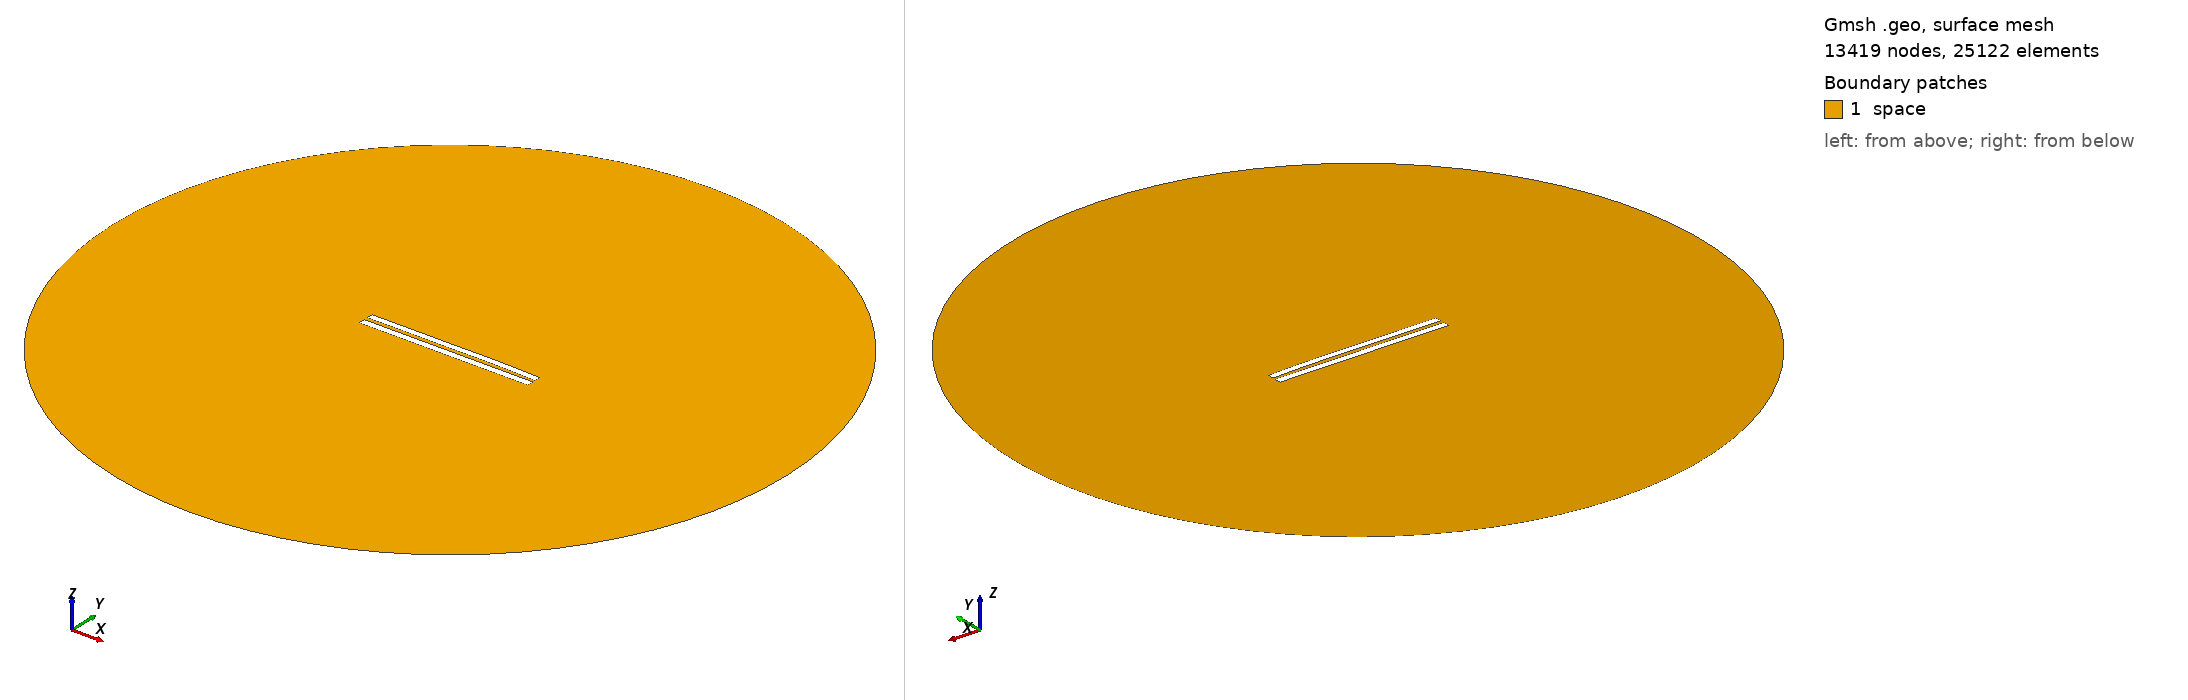

Gmsh geometry script, surface-meshed: 13419 nodes, 25122 surface elements. Boundary patches (legend numbers): 1 space. Left view from above one corner, right view from below the opposite corner. Legend entries are the model's physical surfaces. The drawing asked Gmsh for element sizes between 1% and 20% of the model's largest extent; the script's own settings can give other sizes.

=== 5234.geo (drawn) ===
//---------------------------------------
// Geometry kernel
//---------------------------------------

SetFactory("OpenCASCADE");



//---------------------------------------
// Parameters of the geometry
//---------------------------------------

// Overetch of the upper plate
overetch = 0.125;

// Distance between the plates
distance = 2.25;

// Discretization over the x axis (for the deformation)
nx = 50; 

// Length of the plate
L = 100 - overetch; 

// Number of modes
n = 4; 

// 1st mode coefficient
coeff(1) = -0.075;
beta(1) = 0.596864 * 3.1415926535 / L;

// 2nd mode coefficient
coeff(2) = 0.15;
beta(2) = 1.49418 * 3.1415926535 / L;

// 3rd mode coefficient
coeff(3) = -0.075;
beta(3) = 2.50025 * 3.1415926535 / L;

// 4th mode coefficient
coeff(4) = 0.07499999999999998;
beta(4) = 3.49999 * 3.1415926535 / L;



//---------------------------------------
// Upper plate (deformed rectangle)
//---------------------------------------

// Coordiantes of the upper plate
xmin = -50;
xmax = 50 - overetch;

// Height of the upper plate
yheight = 4 - 2 * overetch;

// Indexes of the points
UpperID[] = {};
LowerID[] = {};
LeftID[] = {};
RightID[] = {};

// Point index
p = 1;

// Horizontal edges
For i In {1:nx}
    x = xmin + (i-1)*(xmax - xmin)/(nx-1);

    y_bottom = distance / 2 + overetch;
    For j In {1:n}
        C = (Cosh(beta(j)*L) + Cos(beta(j)*L)) / (Sinh(beta(j)*L) + Sin(beta(j)*L));
        y_bottom  = y_bottom + coeff(j) * (Cosh(beta(j)*(x+50)) - Cos(beta(j)*(x+50)) - C * (Sinh(beta(j)*(x+50)) - Sin(beta(j)*(x+50))));
    EndFor

    y_top = y_bottom + yheight;

    Point(p) = {x, y_top, 0, 1.0};
    UpperID[i] = p;
    p = p + 1;

    Point(p) = {x, y_bottom, 0, 1.0};
    LowerID[i] = p;
    p = p + 1;
EndFor

// Create point lists
UpperPts[] = {}; LowerPts[] = {};
For i In {1:nx}
  UpperPts[] += {UpperID[i]};
  LowerPts[] += {LowerID[i]};
EndFor

// Build splines
Spline(1) = {UpperPts[]};
Spline(2) = {LowerPts[]};
Line(3) = {LowerPts[nx-1], UpperPts[nx-1]};
Line(4) = {LowerPts[0], UpperPts[0]};

// Build the plane surface
Curve Loop(1) = {2, 3, -1, -4};
Plane Surface(1) = {1};



//---------------------------------------
// Lower plate (rectangle)
//---------------------------------------

// Vertices
Point(1001) = {-50, -1, 0, 1.0};
Point(1002) = { 50, -1, 0, 1.0};
Point(1003) = { 50,  -5, 0, 1.0};
Point(1004) = {-50,  -5, 0, 1.0};

// Edges
Line(5) = {1001, 1002};
Line(6) = {1002, 1003};
Line(7) = {1003, 1004};
Line(8) = {1004, 1001};

// Plane surface
Line Loop(2) = {5, 6, 7, 8};
Plane Surface(2) = {2}; 



//---------------------------------------
// Outer (fictious) boundary
//---------------------------------------

// Points
Point(1005) = {0, 0, 0};       // Center
Point(1006) = {200, 0, 0};     // Start point
Point(1007) = {0, 200, 0};     // 90 degrees
Point(1008) = {-200, 0, 0};    // 180 degrees
Point(1009) = {0, -200, 0};    // 270 degrees

// Circle arcs (each needs start, center, end)
Circle(9) = {1006, 1005, 1007};
Circle(10) = {1007, 1005, 1008};
Circle(11) = {1008, 1005, 1009};
Circle(12) = {1009, 1005, 1006};

// Plane surface for the entire domain
Curve Loop(3) = {9, 10, 11, 12};
Surface(3) = {3};

// Subtract the plates from the whole domain to obtain the actual domain where we want to solve the equations
BooleanDifference{ Surface{3}; Delete; }{ Surface{1}; Surface{2}; Delete; }




//---------------------------------------
// Transfinite Lines/Curves
//---------------------------------------

// Set the number of points on the boundaries
r = 7;

// Plates
Transfinite Curve {1, 2} = 50*r Using Progression 1;
Transfinite Curve {3, 4} = 2*r Using Progression 1;
Transfinite Line {5, 7} = 50*r Using Progression 1;
Transfinite Line {6, 8} = 2*r Using Progression 1;

// Outer boundary
Transfinite Line {9, 10, 11, 12} = 20 Using Progression 1;



//---------------------------------------
// Physical groups
//---------------------------------------                

// Physical curves (boundaries)
Physical Line("force_segment", 10) = {2};
Physical Line("upper_plate", 11) = {1, 3, 4};
Physical Line("lower_plate", 12) = {5, 6, 7, 8};
Physical Line("boundary", 20) = {9, 10, 11, 12};

// Physical Surfaces
Physical Surface("space", 30) = {3};



//---------------------------------------
// 6. Generate the Mesh
//---------------------------------------

// 2D mesh generation
Mesh 2;
